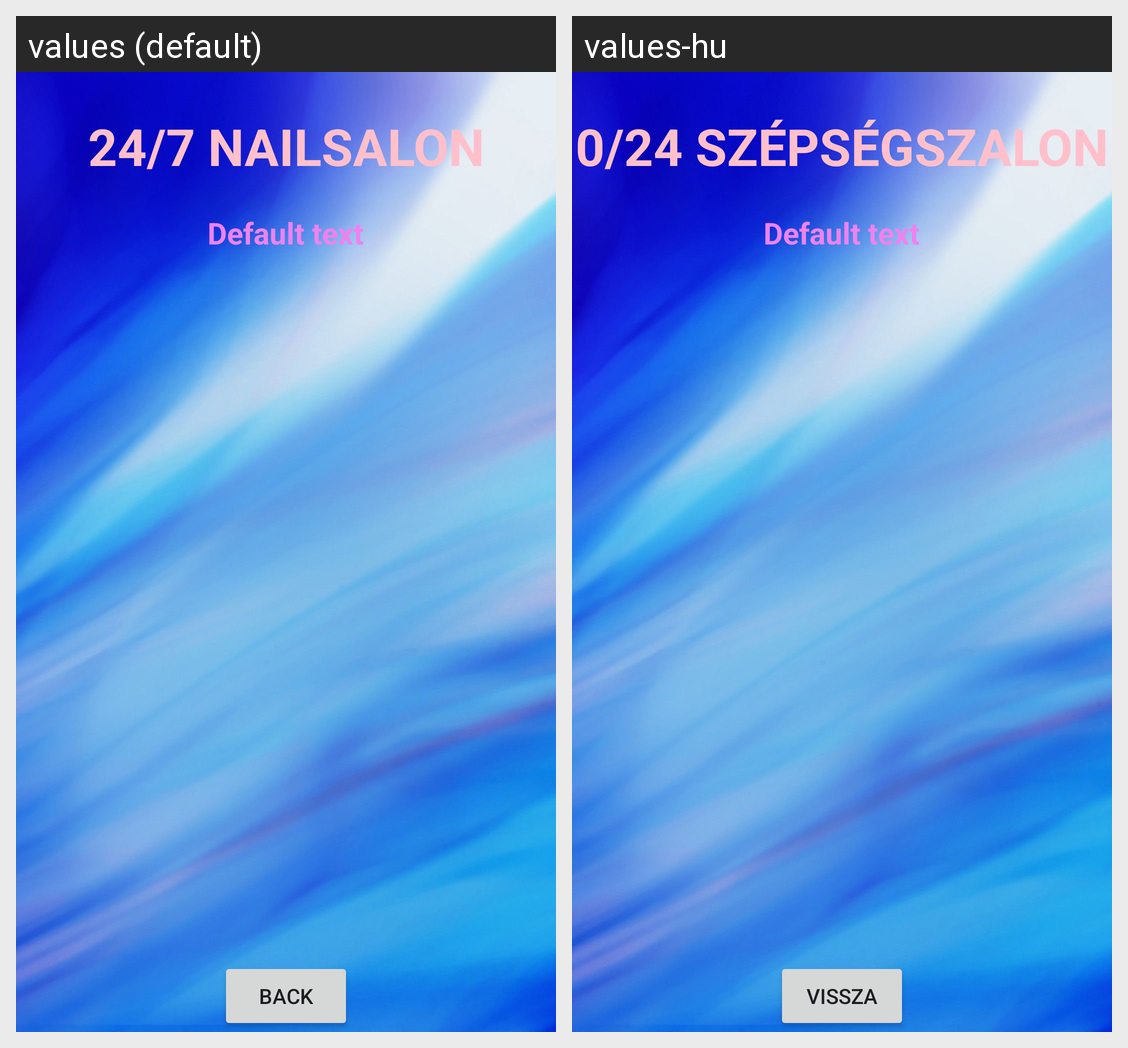

Translations of the strings shown on this Android screen, per locale in the grid:
Android screen res/layout/activity_artist_detail.xml rendered under 2 locales, left to right: values (default), values-hu. Device: Nexus 5 (rendered at 1080×1920; each locale shown at half size, 540×960, under a caption strip naming it); theme Theme.NailSalon.
Strings drawn on this screen, with the default value and each locale's value (text and hints the layout hard-codes, and strings that could not be matched under every locale, appear in the picture but are not listed):

nailsalon24_7
  values: 24/7 NAILSALON
  values-hu: 0/24 SZÉPSÉGSZALON

back
  values: Back
  values-hu: Vissza
